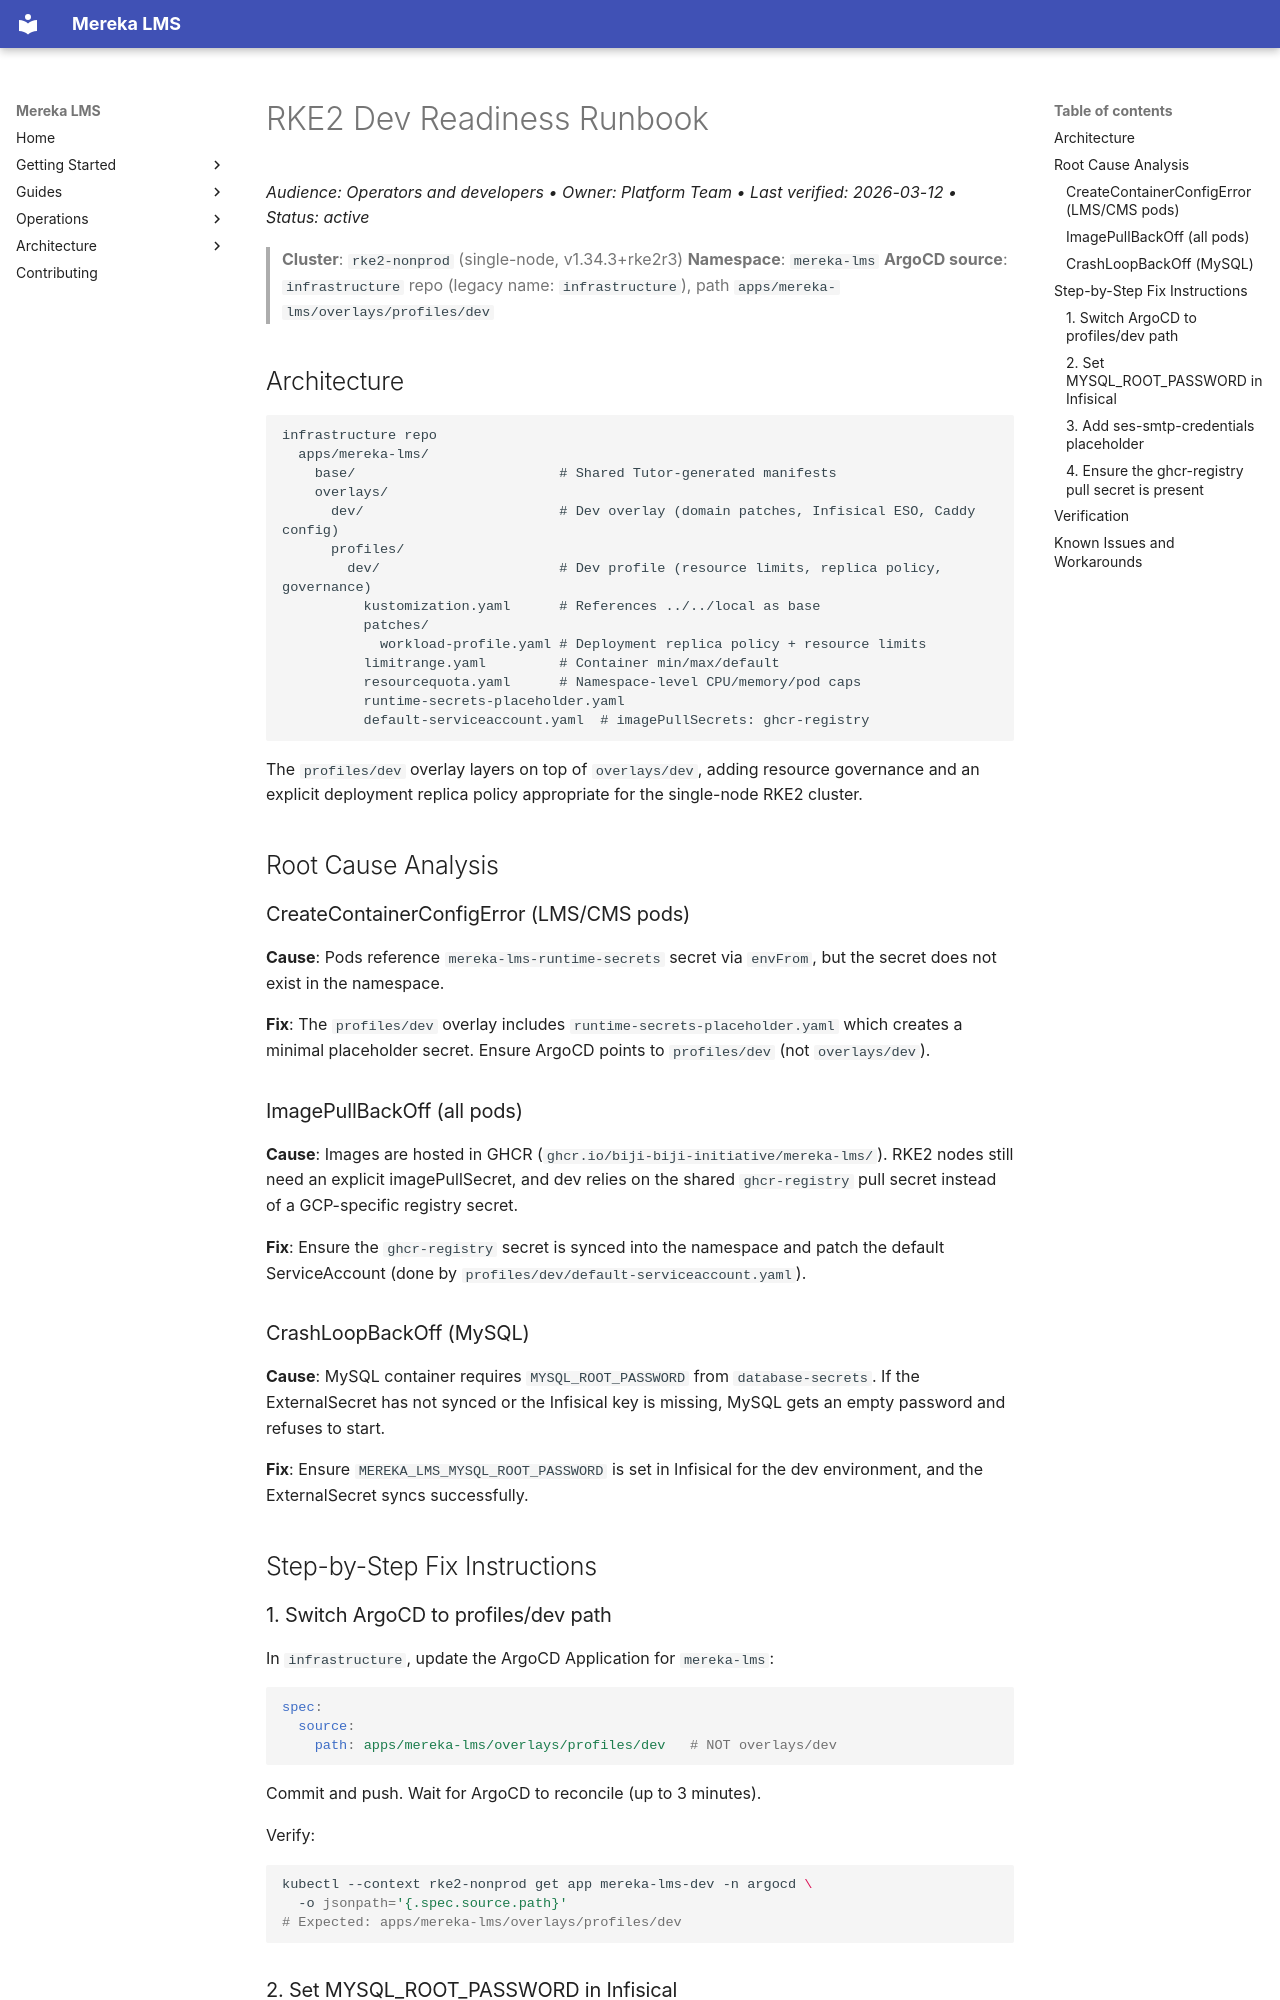

repository: lifeofgurpreet/mereka-lms-prototype · page: ops/runbooks/RKE2_DEV_READINESS/index.html · generator: mkdocs

# RKE2 Dev Readiness Runbook
_Audience: Operators and developers • Owner: Platform Team • Last verified: 2026-03-12 • Status: active_

> **Cluster**: `rke2-nonprod` (single-node, v1.34.3+rke2r3)
> **Namespace**: `mereka-lms`
> **ArgoCD source**: `infrastructure` repo (legacy name: `infrastructure`), path `apps/mereka-lms/overlays/profiles/dev`

## Architecture

```
infrastructure repo
  apps/mereka-lms/
    base/                         # Shared Tutor-generated manifests
    overlays/
      dev/                        # Dev overlay (domain patches, Infisical ESO, Caddy config)
      profiles/
        dev/                      # Dev profile (resource limits, replica policy, governance)
          kustomization.yaml      # References ../../local as base
          patches/
            workload-profile.yaml # Deployment replica policy + resource limits
          limitrange.yaml         # Container min/max/default
          resourcequota.yaml      # Namespace-level CPU/memory/pod caps
          runtime-secrets-placeholder.yaml
          default-serviceaccount.yaml  # imagePullSecrets: ghcr-registry
```

The `profiles/dev` overlay layers on top of `overlays/dev`, adding resource governance and an explicit deployment replica policy appropriate for the single-node RKE2 cluster.

## Root Cause Analysis

### CreateContainerConfigError (LMS/CMS pods)

**Cause**: Pods reference `mereka-lms-runtime-secrets` secret via `envFrom`, but the secret does not exist in the namespace.

**Fix**: The `profiles/dev` overlay includes `runtime-secrets-placeholder.yaml` which creates a minimal placeholder secret. Ensure ArgoCD points to `profiles/dev` (not `overlays/dev`).

### ImagePullBackOff (all pods)

**Cause**: Images are hosted in GHCR (`ghcr.io/biji-biji-initiative/mereka-lms/`). RKE2 nodes still need an explicit imagePullSecret, and dev relies on the shared `ghcr-registry` pull secret instead of a GCP-specific registry secret.

**Fix**: Ensure the `ghcr-registry` secret is synced into the namespace and patch the default ServiceAccount (done by `profiles/dev/default-serviceaccount.yaml`).

### CrashLoopBackOff (MySQL)

**Cause**: MySQL container requires `MYSQL_ROOT_PASSWORD` from `database-secrets`. If the ExternalSecret has not synced or the Infisical key is missing, MySQL gets an empty password and refuses to start.

**Fix**: Ensure `MEREKA_LMS_MYSQL_ROOT_PASSWORD` is set in Infisical for the dev environment, and the ExternalSecret syncs successfully.

## Step-by-Step Fix Instructions

### 1. Switch ArgoCD to profiles/dev path

In `infrastructure`, update the ArgoCD Application for `mereka-lms`:

```yaml
spec:
  source:
    path: apps/mereka-lms/overlays/profiles/dev   # NOT overlays/dev
```

Commit and push. Wait for ArgoCD to reconcile (up to 3 minutes).

Verify:
```bash
kubectl --context rke2-nonprod get app mereka-lms-dev -n argocd \
  -o jsonpath='{.spec.source.path}'
# Expected: apps/mereka-lms/overlays/profiles/dev
```
